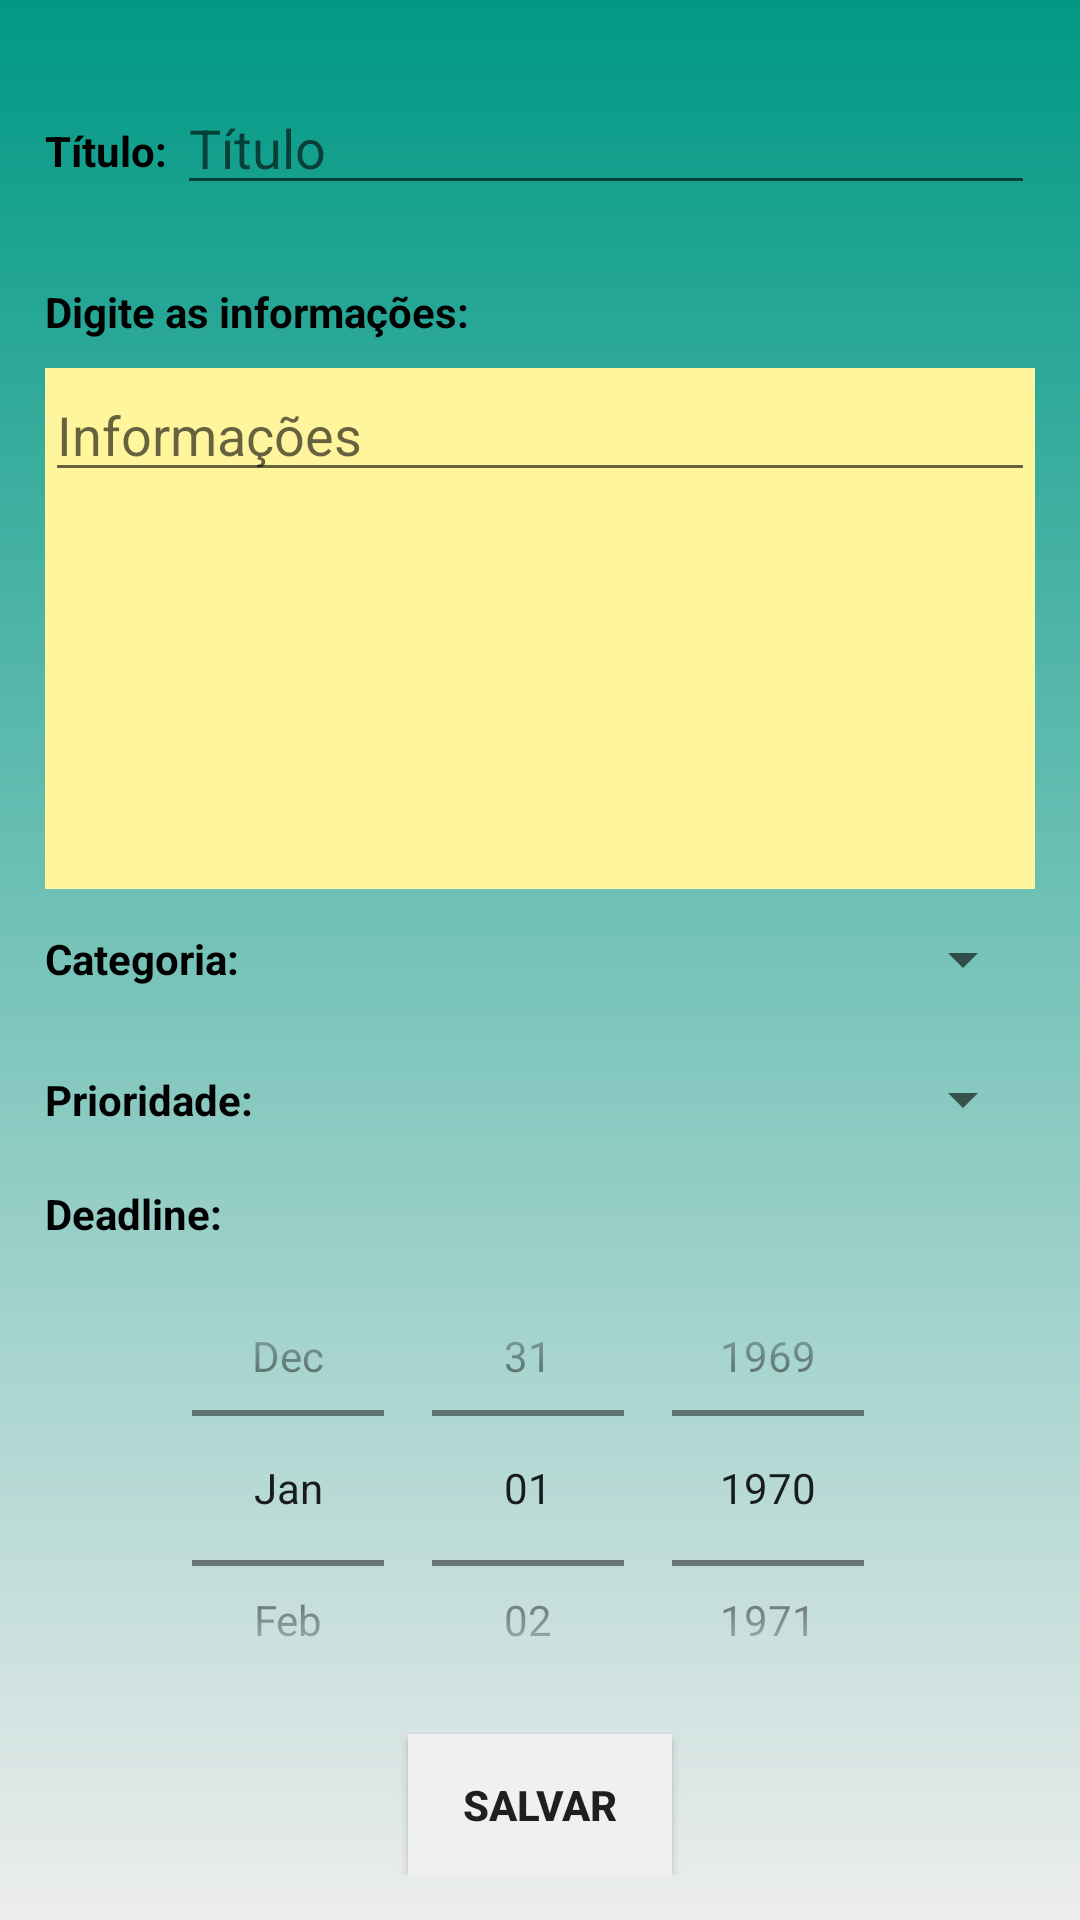

This screen was rendered from an Android layout file. Write that file and the resources it references.
<!-- AndroidManifest.xml: activity theme Theme.AppCompat.DayNight.NoActionBar -->
<!-- res/layout/activity_create_annotation.xml -->
<?xml version="1.0" encoding="utf-8"?>
<RelativeLayout xmlns:android="http://schemas.android.com/apk/res/android"
    xmlns:app="http://schemas.android.com/apk/res-auto"
    xmlns:tools="http://schemas.android.com/tools"
    android:layout_width="match_parent"
    android:layout_height="match_parent"
    android:fitsSystemWindows="true"
    android:background="@drawable/grad_bg"
    android:windowSoftInputMode="adjustPan"
    tools:context="if1001.watchtime.Activity.CreateAnnotationActivity">

    <LinearLayout
        android:padding="15dp"
        android:orientation="vertical"
        android:weightSum="13"
        android:layout_width="match_parent"
        android:layout_height="match_parent">

        <LinearLayout
            android:layout_weight="1.5"
            android:orientation="horizontal"
            android:layout_width="match_parent"
            android:layout_height="0dp">

            <TextView
                android:layout_gravity="center"
                android:layout_width="wrap_content"
                android:layout_height="wrap_content"
                android:text="Título: "
                android:textColor="@android:color/black"
                android:textStyle="bold"
                />
            <EditText
                android:layout_gravity="center"
                android:layout_weight="1"
                android:id="@+id/tv_title"
                android:paddingTop="5dp"
                android:layout_width="match_parent"
                android:layout_height="wrap_content"
                android:hint="Título"
                android:maxLength="30"
                />
            <ImageButton
                android:layout_gravity="center"
                android:id="@+id/btn_speech_title"
                android:layout_width="wrap_content"
                android:layout_height="match_parent"
                android:src="@drawable/ic_mic"
                android:background="@android:color/transparent"
                />
        </LinearLayout>
        <LinearLayout
            android:layout_weight="0.8"

            android:layout_width="match_parent"
            android:layout_height="0dp">
            <TextView
                android:layout_weight="1"
                android:layout_gravity="center"
                android:layout_width="wrap_content"
                android:layout_height="wrap_content"
                android:text="Digite as informações:"
                android:textColor="@android:color/black"
                android:textStyle="bold"
                />
            <ImageButton
                android:id="@+id/btn_speech_content"
                android:layout_width="wrap_content"
                android:layout_height="match_parent"
                android:src="@drawable/ic_mic"
                android:background="@android:color/transparent"
                />
        </LinearLayout>
        <ScrollView

            android:layout_width="match_parent"
            android:layout_weight="3.7"
            android:background="#FFF59D"
            android:layout_height="0dp">
            <LinearLayout
                android:orientation="vertical"
                android:layout_width="match_parent"
                android:layout_height="match_parent">


                <EditText

                    android:id="@+id/tv_content"
                    android:layout_width="match_parent"
                    android:layout_height="match_parent"
                    android:hint="Informações"
                    />


            </LinearLayout>



        </ScrollView>

        <RelativeLayout
            android:layout_weight="1"
            android:paddingTop="5dp"
            android:layout_width="match_parent"
            android:layout_height="0dp">



            <TextView
                android:layout_centerVertical="true"
                android:layout_height="wrap_content"
                android:layout_width="wrap_content"
                android:id="@+id/tv_category"
                android:textStyle="bold"
                android:textColor="@android:color/black"
                android:text="Categoria:"
                />

            <Spinner
                android:layout_centerVertical="true"
                android:layout_toRightOf="@+id/tv_category"
                android:splitMotionEvents="true"
                android:id="@+id/spinner_category"
                android:layout_width="match_parent"
                android:layout_height="wrap_content"
                android:spinnerMode="dialog" />
        </RelativeLayout>

        <RelativeLayout
            android:layout_weight="1"
            android:paddingTop="5dp"
            android:layout_width="match_parent"
            android:layout_height="0dp">

            <TextView
                android:layout_centerVertical="true"
                android:layout_height="wrap_content"
                android:layout_width="wrap_content"
                android:id="@+id/tv_priority"
                android:textStyle="bold"
                android:textColor="@android:color/black"
                android:text="Prioridade:"
                />

            <Spinner
                android:layout_centerVertical="true"
                android:layout_toRightOf="@+id/tv_priority"
                android:splitMotionEvents="true"
                android:id="@+id/spinner_priority"
                android:layout_width="match_parent"
                android:layout_height="wrap_content"
                android:spinnerMode="dialog" />
        </RelativeLayout>


        <LinearLayout
            android:layout_weight="4"
            android:paddingTop="5dp"
            android:orientation="vertical"
            android:layout_width="match_parent"
            android:layout_height="0dp">
            <TextView
                android:layout_centerVertical="true"
                android:layout_height="wrap_content"
                android:layout_width="wrap_content"
                android:id="@+id/tv_deadline"
                android:textStyle="bold"
                android:textColor="@android:color/black"
                android:text="Deadline:"
                />
            <DatePicker
                android:layout_gravity="center_horizontal"
                android:id="@+id/datepicker"
                android:layout_width="wrap_content"
                android:calendarViewShown="false"
                android:layout_height="wrap_content"
                android:datePickerMode="spinner"
                android:layout_below="@id/tv_priority"

                ></DatePicker>

        </LinearLayout>

        <Button
            android:id="@+id/btn_save"
            android:gravity="center"
            android:layout_weight="1"
            android:textStyle="bold"
            android:background="#F0F0F0"
            android:layout_gravity="center_horizontal"
            android:layout_width="wrap_content"
            android:layout_height="0dp"
            android:text="SALVAR"
            />
    </LinearLayout>
</RelativeLayout>
<!-- resources referenced by this layout -->
<resources>
  <!-- drawable grad_bg (drawable) -->
  <shape xmlns:android="http://schemas.android.com/apk/res/android"
      android:shape="rectangle">
  
      <gradient
          android:angle="90"
          android:endColor="@color/colorPrimaryDark"
          android:startColor="@color/lightgray"
          android:type="linear" />
  
  </shape>
  <color name="colorPrimaryDark">#009985</color>
  <color name="lightgray">#ededed</color>
</resources>
